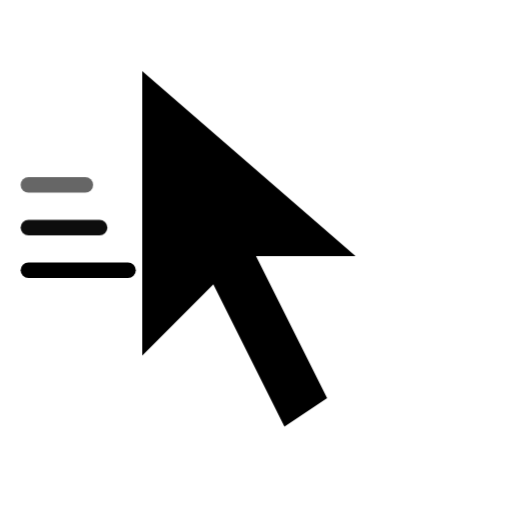
t = 0.00 s
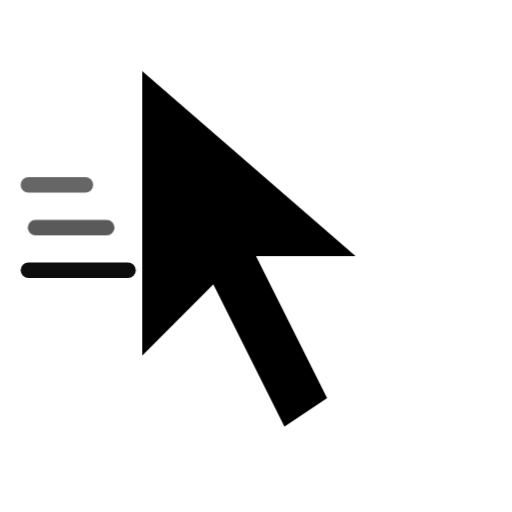
t = 0.25 s
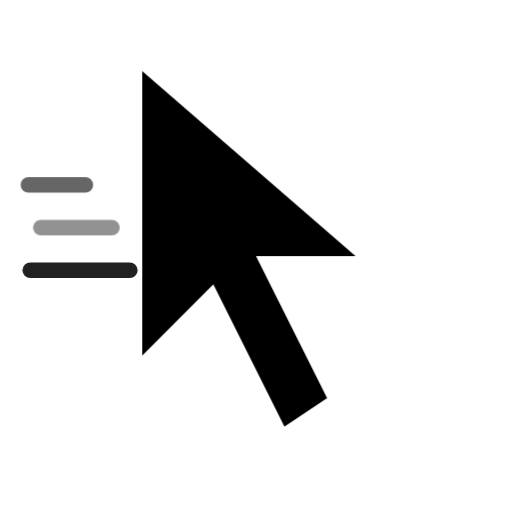
t = 0.38 s
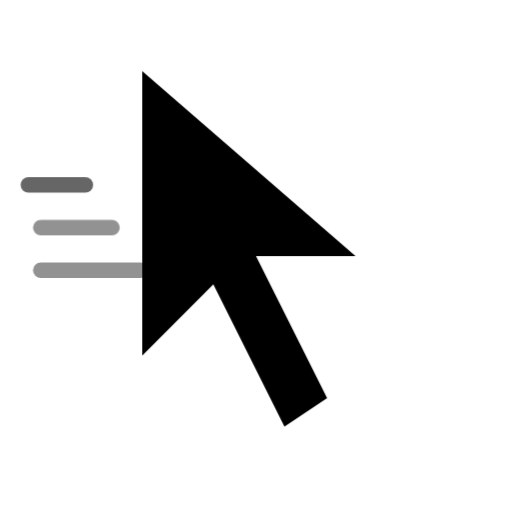
t = 0.63 s
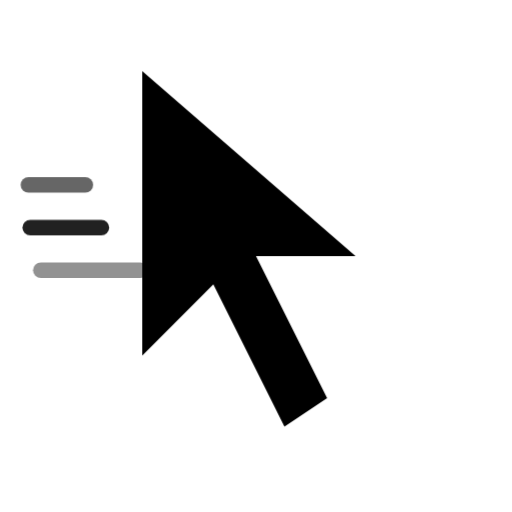
t = 0.88 s
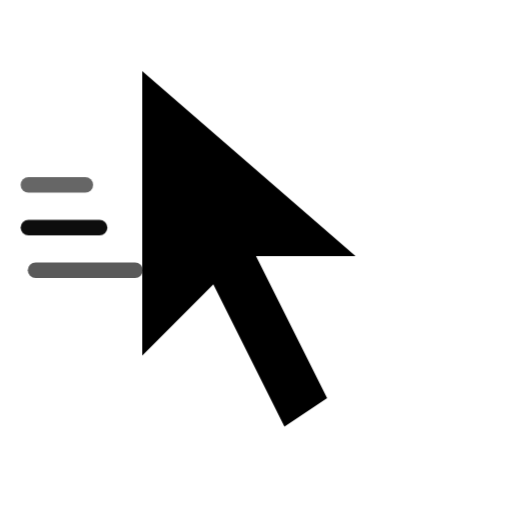
t = 1.00 s

The animated SVG that drew these frames (rendered in a browser with its animation timeline set to each time). Animation: 1 CSS @keyframes rule; one cycle of 1.25 s, repeats indefinitely.

<svg xmlns="http://www.w3.org/2000/svg" viewBox="0 0 72 72" role="img" aria-labelledby="cursorTitle">
  <title id="cursorTitle">Hover Preview — Pointer with Motion</title>
  <style>
    .ml { fill:none; stroke:currentColor; stroke-width:2.2; stroke-linecap:round; stroke-linejoin:round }
    .cursor { fill:currentColor }
    @keyframes pulseLine {
      0% { opacity: 0.95; transform: translateX(0); }
      50% { opacity: 0.35; transform: translateX(2px); }
      100% { opacity: 0.95; transform: translateX(0); }
    }
    .ml-anim { animation: pulseLine 1s ease-in-out infinite; transform-origin: center; }
    .ml-anim.delay { animation-delay: 0.25s; }
  </style>

  <!-- trailing motion lines -->
  <g transform="translate(4,28)">
    <path class="ml ml-anim" d="M0 4 H10" />
    <path class="ml ml-anim delay" d="M0 10 H14" />
    <path class="ml" d="M0 -2 H8" opacity="0.6"/>
  </g>

  <!-- cursor arrow (classic UI pointer) -->
  <g transform="translate(20,10)">
    <path class="cursor" d="M0 0 L0 40 L10 30 L20 50 L26 46 L16 26 L30 26 Z" />
  </g>
</svg>
